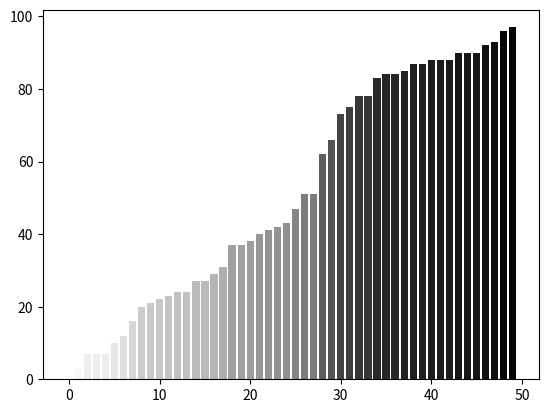

Python code for this plot:
# -*- coding: utf-8 -*-
"""
Created on Tue Aug 14 22:17:33 2018

[redacted]
"""

import numpy as np
import matplotlib.pyplot as plt
import matplotlib.cm as cm
import matplotlib.colors as col

values = np.random.random_integers(99, size=50)
values.sort()
cmap = cm.ScalarMappable(col.Normalize(0, 99), cm.binary)

plt.bar(np.arange(len(values)), values, color =cmap.to_rgba(values))
plt.show()
